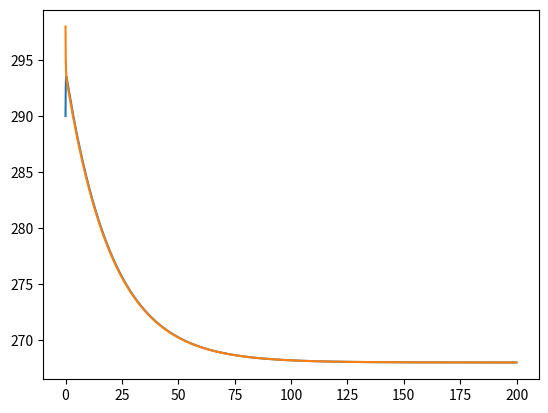

Python code for this plot:
from scipy.integrate import odeint
import matplotlib.pyplot as plt
import numpy as np

#lata de 350ml
asupc=0.029 #m^2
asupl=0.03 #m^2
tf=268 #kelvin
hc=300
kl=204
dl=0.0028
ce_cerveja=1.04 #cal/g*grau
ce_aluminimo=0.22 #cal/g*grau
massacerveja=400 #g
massalata=415 #g
def Congelamento (Y,t):
	tc=Y[0]
	tl=Y[1]
	dtldt=((kl*asupc)/dl)*(tc-tl)/(ce_cerveja*massacerveja)-(hc*asupl*(tl-tf))/(ce_aluminimo*massalata)
	dtcdt=-(((kl*asupc)/dl)*(tc-tl))/(ce_cerveja*massacerveja)
	return ([dtcdt,dtldt])

Y0=[290,298]

tempo=np.arange (0,200,0.1)
sol=odeint(Congelamento,Y0,tempo)
plt.plot(tempo, sol)
plt.show()
